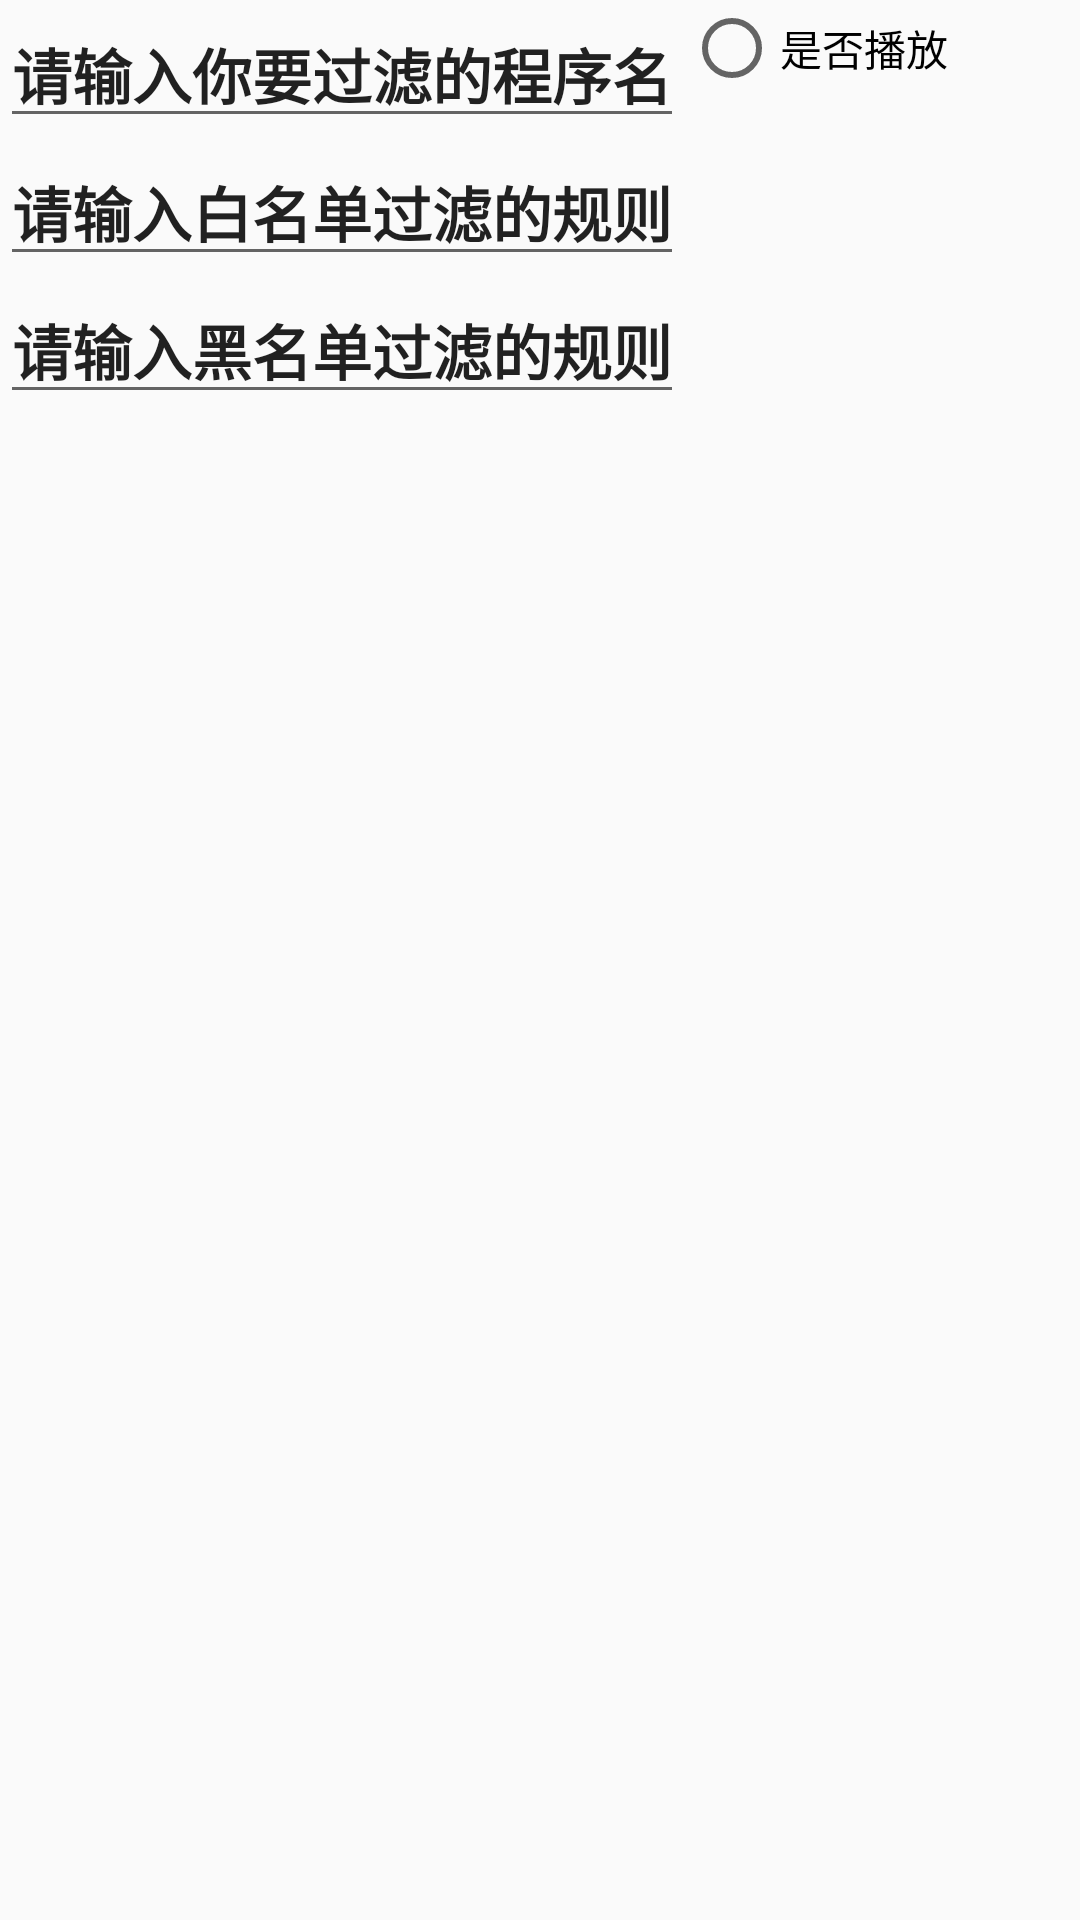

Android layout source for this screen:
<!-- AndroidManifest.xml: application theme Theme.NotificationFilter -->
<!-- res/layout/profile_item.xml -->
<?xml version="1.0" encoding="utf-8"?>
<androidx.constraintlayout.widget.ConstraintLayout xmlns:android="http://schemas.android.com/apk/res/android"
    xmlns:tools="http://schemas.android.com/tools"
    android:layout_width="match_parent"
    android:layout_height="wrap_content"
    xmlns:app="http://schemas.android.com/apk/res-auto"
    android:background="@drawable/list_item_background">

    <RadioButton
        android:id="@+id/display"
        android:layout_width="wrap_content"
        android:layout_height="wrap_content"
        android:text="是否播放"
        app:layout_constraintLeft_toRightOf="@+id/whiteList"/>
    <EditText
        android:id="@+id/whiteList"
        android:layout_width="wrap_content"
        android:layout_height="wrap_content"
        android:text="请输入白名单过滤的规则"
        android:textSize="20sp"
        android:textStyle="bold"
        app:layout_constraintTop_toBottomOf="@+id/program"
        />
    <EditText
        android:id="@+id/blackList"
        android:layout_width="wrap_content"
        android:layout_height="wrap_content"
        android:text="请输入黑名单过滤的规则"
        android:textSize="20sp"
        android:textStyle="bold"
        app:layout_constraintTop_toBottomOf="@+id/whiteList"
        />
    <EditText
        android:id="@+id/program"
        android:layout_width="wrap_content"
        android:layout_height="wrap_content"
        android:text="请输入你要过滤的程序名"
        android:textSize="20sp"
        android:textStyle="bold"
        />

</androidx.constraintlayout.widget.ConstraintLayout>
<!-- resources referenced by this layout -->
<resources>
  <style name="Theme.NotificationFilter" parent="Theme.MaterialComponents.DayNight.DarkActionBar.Bridge">
          
          <item name="colorPrimary">@color/purple_500</item>
          <item name="colorPrimaryVariant">@color/purple_700</item>
          <item name="colorOnPrimary">@color/white</item>
          
          <item name="colorSecondary">@color/teal_200</item>
          <item name="colorSecondaryVariant">@color/teal_700</item>
          <item name="colorOnSecondary">@color/black</item>
          
          <item name="android:statusBarColor">?attr/colorPrimaryVariant</item>
          
      </style>
  <!-- not gathered from this repository: default colours our renderer supplied (Android Studio template values) -->
  <color name="purple_500">#FF6200EE</color>
  <color name="purple_700">#FF3700B3</color>
  <color name="teal_200">#FF03DAC5</color>
  <color name="teal_700">#FF018786</color>
  <color name="black">#FF000000</color>
  <color name="white">#FFFFFFFF</color>
</resources>
